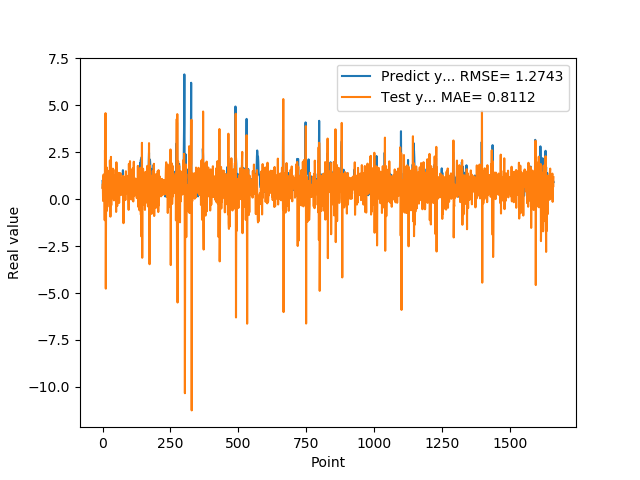

Values plotted in this chart, from the file beside it:
9.743152856830000763e-01, 6.116043361835614700e-01
5.654720067979999154e-01, 8.236634566166844973e-01
7.307389974590000614e-01, -9.437312073110627753e-02
1.074290990829999792e+00, 1.169255424134762578e+00
9.521890282630000035e-01, 1.317836899421285013e+00
9.879170060160000766e-01, 2.894936826415890341e-01
1.011654973029999960e+00, 6.419075983454370915e-01
0.000000000000000000e+00, 5.934266212051459988e-01
7.643579840659999736e-01, -1.118326315522474967e+00
7.788103222849999119e-01, 2.618578157033914611e+00
3.306220054629999794e+00, 7.615593460880940579e-01
1.055441975589999970e+00, 4.586870569559746258e+00
7.543110251430000801e-01, -4.764351900654977712e+00
7.915459871289999283e-01, 1.626884034467050016e-02
1.409499049189999909e+00, 8.065932405434012020e-01
8.875439763070001042e-01, 1.700557125814500692e+00
6.401469707490000660e-01, -6.194653556708634712e-01
5.082880258560000808e-01, 2.374650000460279686e-01
8.640019893649999450e-01, 6.246915431868080848e-01
5.725920200349999822e-01, 1.524504559697900552e+00
8.469420075419999971e-01, 1.846031134242731853e-01
9.181020259860001032e-01, 1.339527173352413891e+00
7.976629734039999420e-01, 7.851727172272895405e-01
9.608020186419998776e-01, 4.185742604618953866e-01
9.555831551549999192e-01, 9.734499482086007571e-01
3.470349907879999862e-01, 5.692440160817650030e-01
9.546210169789999256e-01, -4.069988433366218961e-01
1.293938040730000072e+00, 2.066301868303891176e+00
5.251880288119999962e-01, 1.122726190751001552e+00
4.773890078070000542e-01, -9.301621591130236899e-01
1.275226235389999907e+00, 8.553780291704972116e-01
8.723750114439999814e-01, 2.256377702357687198e+00
8.355640172959999390e-01, -3.222678471564224822e-01
7.321749925609999377e-01, 5.906216239834808368e-01
7.640249729160000225e-01, 5.129665713913129643e-01
4.072830080990000323e-01, 8.160326069330516852e-01
4.752210080619999610e-01, 1.571175571643906033e-01
8.781340122220000488e-01, 1.141209557399438301e+00
7.414129972460000717e-01, 1.628350414809179636e+00
1.258002042770000051e+00, 4.245665322161325528e-01
1.069700956339999953e+00, 1.583688948137236041e+00
7.274609804150000691e-01, 3.526948080200952712e-02
7.892770171170000459e-01, -6.161286336563651794e-02
6.237750053410000550e-01, 8.683284224511642613e-01
6.914690136910000007e-01, 4.495436006884122038e-01
8.557710051540000640e-01, 9.630199938641001989e-01
7.093830108640000187e-01, 1.063318714193614900e+00
1.014547944070000041e+00, 4.269663885193885067e-01
1.115731000900000103e+00, 1.274461431366201491e+00
4.182830154900000208e-01, 6.951212382648344068e-01
1.002280950550000105e+00, -6.767561887791341269e-01
1.218860983849999968e+00, 1.967374796685275484e+00
1.143296003339999922e+00, 8.886088517934683795e-01
6.528189778330000248e-01, 2.465181734230844912e-01
6.746559739110000731e-01, -3.601392148652858838e-01
6.009536385540000802e-01, 8.647915497498418480e-01
6.694570183749999348e-01, 6.916537376260555314e-01
6.538079977039999990e-01, 9.830822569310304626e-01
7.814120054240000224e-01, 7.903174017997639522e-01
1.206303954120000022e+00, 1.035273061033323394e+00
8.469259738919999725e-01, 1.404426364377307834e+00
... 1,599 more rows
